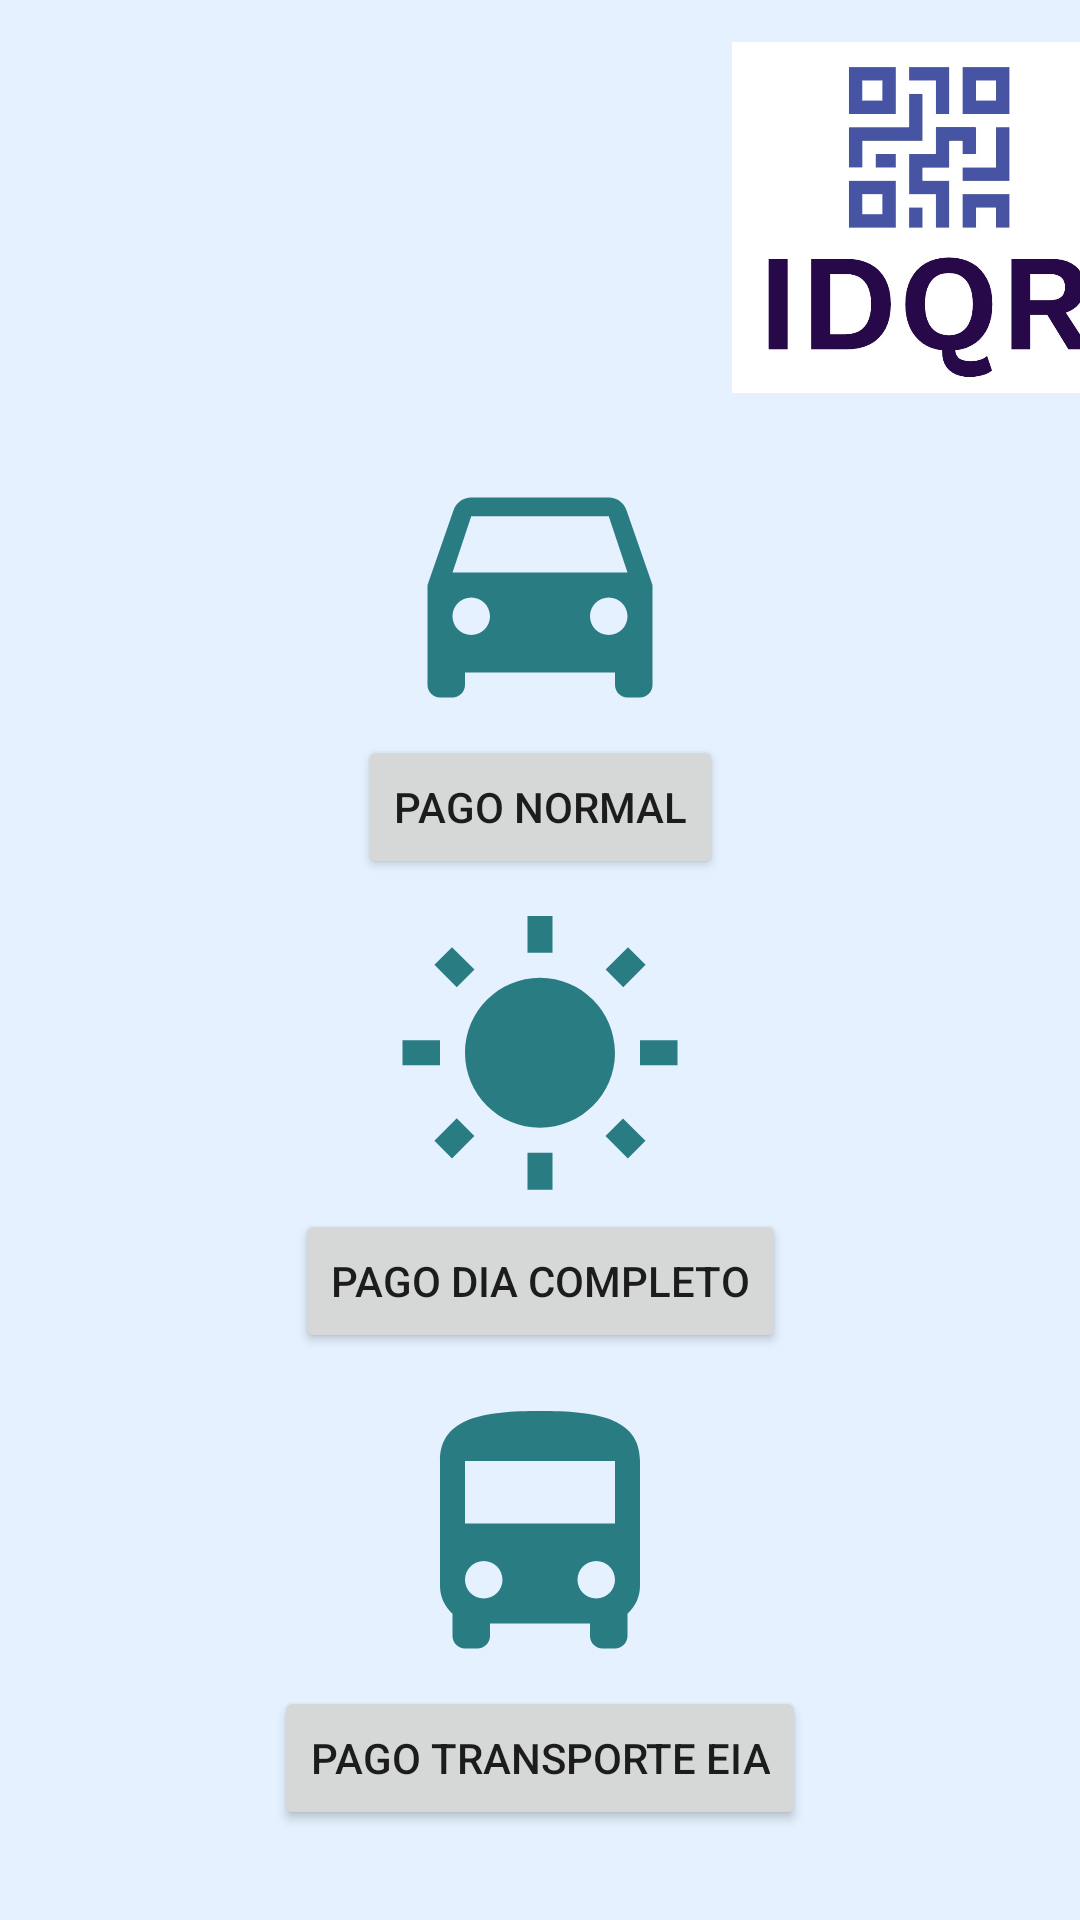

This screen was rendered from an Android layout file. Write that file and the resources it references.
<!-- AndroidManifest.xml: application theme Theme.ID_QR.NoActionBar -->
<!-- res/layout/fragment_pago.xml -->
<?xml version="1.0" encoding="utf-8"?>
<androidx.coordinatorlayout.widget.CoordinatorLayout xmlns:android="http://schemas.android.com/apk/res/android"
    xmlns:app="http://schemas.android.com/apk/res-auto"
    xmlns:tools="http://schemas.android.com/tools"
    android:layout_width="match_parent"
    android:layout_height="match_parent"
    android:background="@color/background"
    android:clickable="true"
    android:focusable="true"
    android:orientation="vertical"
    tools:context=".ui.fragments.PagoFragment">


    <androidx.core.widget.NestedScrollView
        android:layout_width="match_parent"
        android:layout_height="wrap_content"
        android:fillViewport="true">


        <androidx.constraintlayout.widget.ConstraintLayout
            android:layout_width="match_parent"
            android:layout_height="wrap_content">

            <ImageView
                android:id="@+id/logo_U_layout_login"
                android:layout_width="177dp"
                android:layout_height="135dp"
                android:layout_marginStart="28dp"
                android:layout_marginTop="5dp"
                android:adjustViewBounds="true"
                app:layout_constraintStart_toStartOf="parent"
                app:layout_constraintTop_toTopOf="parent"
                app:srcCompat="@drawable/logo_eia" />

            <ImageView
                android:id="@+id/logo_idqr_layout_login"
                android:layout_width="129dp"
                android:layout_height="123dp"
                android:layout_marginStart="39dp"
                android:adjustViewBounds="true"
                app:layout_constraintBottom_toBottomOf="@+id/logo_U_layout_login"
                app:layout_constraintStart_toEndOf="@+id/logo_U_layout_login"
                app:layout_constraintTop_toTopOf="@+id/logo_U_layout_login"
                app:srcCompat="@drawable/logo_idqr" />

            <Button
                android:id="@+id/btn_pago_dia_normal"
                android:layout_width="wrap_content"
                android:layout_height="wrap_content"
                android:text="@string/pago_dia_normal"
                app:layout_constraintEnd_toEndOf="parent"
                app:layout_constraintStart_toStartOf="parent"
                app:layout_constraintTop_toBottomOf="@+id/ib_pago_dia_normal" />

            <Button
                android:id="@+id/btn_pago_dia_completo"
                android:layout_width="wrap_content"
                android:layout_height="wrap_content"
                android:text="@string/pago_dia_completo"
                app:layout_constraintEnd_toEndOf="parent"
                app:layout_constraintStart_toStartOf="parent"
                app:layout_constraintTop_toBottomOf="@+id/ib_pago_dia_completo" />

            <Button
                android:id="@+id/btn_pago_transporte_eia"
                android:layout_width="wrap_content"
                android:layout_height="wrap_content"
                android:text="@string/pago_transporte_eia"
                app:layout_constraintEnd_toEndOf="parent"
                app:layout_constraintStart_toStartOf="parent"
                app:layout_constraintTop_toBottomOf="@+id/ib_pago_transporte" />

            <ImageButton
                android:id="@+id/ib_pago_dia_normal"
                android:layout_width="wrap_content"
                android:layout_height="wrap_content"
                android:layout_marginTop="5dp"
                android:background="?android:selectableItemBackground"
                android:src="@drawable/icono_pago_normal"
                app:layout_constraintEnd_toEndOf="parent"
                app:layout_constraintStart_toStartOf="parent"
                app:layout_constraintTop_toBottomOf="@+id/logo_U_layout_login" />

            <ImageButton
                android:id="@+id/ib_pago_dia_completo"
                android:layout_width="wrap_content"
                android:layout_height="wrap_content"
                android:layout_marginTop="10dp"
                android:background="?android:selectableItemBackground"
                android:src="@drawable/icono_pago_dia"
                app:layout_constraintEnd_toEndOf="parent"
                app:layout_constraintStart_toStartOf="parent"
                app:layout_constraintTop_toBottomOf="@+id/btn_pago_dia_normal" />

            <ImageButton
                android:id="@+id/ib_pago_transporte"
                android:layout_width="wrap_content"
                android:layout_height="wrap_content"
                android:layout_marginTop="11dp"
                android:background="?android:selectableItemBackground"
                android:src="@drawable/icono_pago_transporte"
                app:layout_constraintEnd_toEndOf="parent"
                app:layout_constraintStart_toStartOf="parent"
                app:layout_constraintTop_toBottomOf="@+id/btn_pago_dia_completo" />


        </androidx.constraintlayout.widget.ConstraintLayout>
    </androidx.core.widget.NestedScrollView>
</androidx.coordinatorlayout.widget.CoordinatorLayout>
<!-- resources referenced by this layout -->
<resources>
  <color name="background">#E5F1FF</color>
  <!-- drawable icono_pago_dia (drawable) -->
  <vector android:height="100dp" android:tint="#297C81"
      android:viewportHeight="24" android:viewportWidth="24"
      android:width="100dp" xmlns:android="http://schemas.android.com/apk/res/android">
      <path android:fillColor="@android:color/white" android:pathData="M6.76,4.84l-1.8,-1.79 -1.41,1.41 1.79,1.79 1.42,-1.41zM4,10.5L1,10.5v2h3v-2zM13,0.55h-2L11,3.5h2L13,0.55zM20.45,4.46l-1.41,-1.41 -1.79,1.79 1.41,1.41 1.79,-1.79zM17.24,18.16l1.79,1.8 1.41,-1.41 -1.8,-1.79 -1.4,1.4zM20,10.5v2h3v-2h-3zM12,5.5c-3.31,0 -6,2.69 -6,6s2.69,6 6,6 6,-2.69 6,-6 -2.69,-6 -6,-6zM11,22.45h2L13,19.5h-2v2.95zM3.55,18.54l1.41,1.41 1.79,-1.8 -1.41,-1.41 -1.79,1.8z"/>
  </vector>
  <!-- drawable icono_pago_normal (drawable) -->
  <vector android:height="100dp" android:tint="#297C81"
      android:viewportHeight="24" android:viewportWidth="24"
      android:width="100dp" xmlns:android="http://schemas.android.com/apk/res/android">
      <path android:fillColor="@android:color/white" android:pathData="M18.92,6.01C18.72,5.42 18.16,5 17.5,5h-11c-0.66,0 -1.21,0.42 -1.42,1.01L3,12v8c0,0.55 0.45,1 1,1h1c0.55,0 1,-0.45 1,-1v-1h12v1c0,0.55 0.45,1 1,1h1c0.55,0 1,-0.45 1,-1v-8l-2.08,-5.99zM6.5,16c-0.83,0 -1.5,-0.67 -1.5,-1.5S5.67,13 6.5,13s1.5,0.67 1.5,1.5S7.33,16 6.5,16zM17.5,16c-0.83,0 -1.5,-0.67 -1.5,-1.5s0.67,-1.5 1.5,-1.5 1.5,0.67 1.5,1.5 -0.67,1.5 -1.5,1.5zM5,11l1.5,-4.5h11L19,11L5,11z"/>
  </vector>
  <!-- drawable icono_pago_transporte (drawable) -->
  <vector android:height="100dp" android:tint="#297C81"
      android:viewportHeight="24" android:viewportWidth="24"
      android:width="100dp" xmlns:android="http://schemas.android.com/apk/res/android">
      <path android:fillColor="@android:color/white" android:pathData="M4,16c0,0.88 0.39,1.67 1,2.22L5,20c0,0.55 0.45,1 1,1h1c0.55,0 1,-0.45 1,-1v-1h8v1c0,0.55 0.45,1 1,1h1c0.55,0 1,-0.45 1,-1v-1.78c0.61,-0.55 1,-1.34 1,-2.22L20,6c0,-3.5 -3.58,-4 -8,-4s-8,0.5 -8,4v10zM7.5,17c-0.83,0 -1.5,-0.67 -1.5,-1.5S6.67,14 7.5,14s1.5,0.67 1.5,1.5S8.33,17 7.5,17zM16.5,17c-0.83,0 -1.5,-0.67 -1.5,-1.5s0.67,-1.5 1.5,-1.5 1.5,0.67 1.5,1.5 -0.67,1.5 -1.5,1.5zM18,11L6,11L6,6h12v5z"/>
  </vector>
  <!-- drawable logo_idqr: jpeg bitmap (drawable, 39019 bytes) -->
  <string name="pago_dia_completo">Pago Dia Completo</string>
  <string name="pago_dia_normal">Pago Normal</string>
  <string name="pago_transporte_eia">Pago Transporte EIA</string>
  <style name="Theme.ID_QR.NoActionBar">
          <item name="windowActionBar">false</item>
          <item name="windowNoTitle">true</item>
          <item name="colorPrimary">@color/buttons</item>
          
          
      </style>
  <color name="buttons">#49CCD5</color>
</resources>
